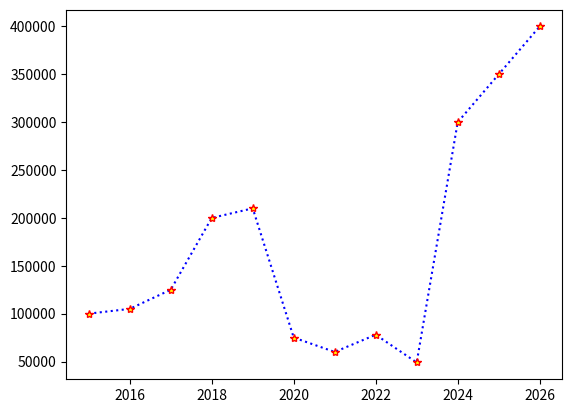

The script that saved this image:
import matplotlib.pyplot as plt
import numpy as np

fy=np.array([2015,2016,2017,2018,2019,2020,2021,2022,2023,2024,2025,2026])
revenue=([100000,105000,125000,200000,210000,75000,60000,78000,49000,300000,350000,400000])

plt.plot(fy,revenue,"*:b",mfc="yellow",mec="red")
plt.show()
